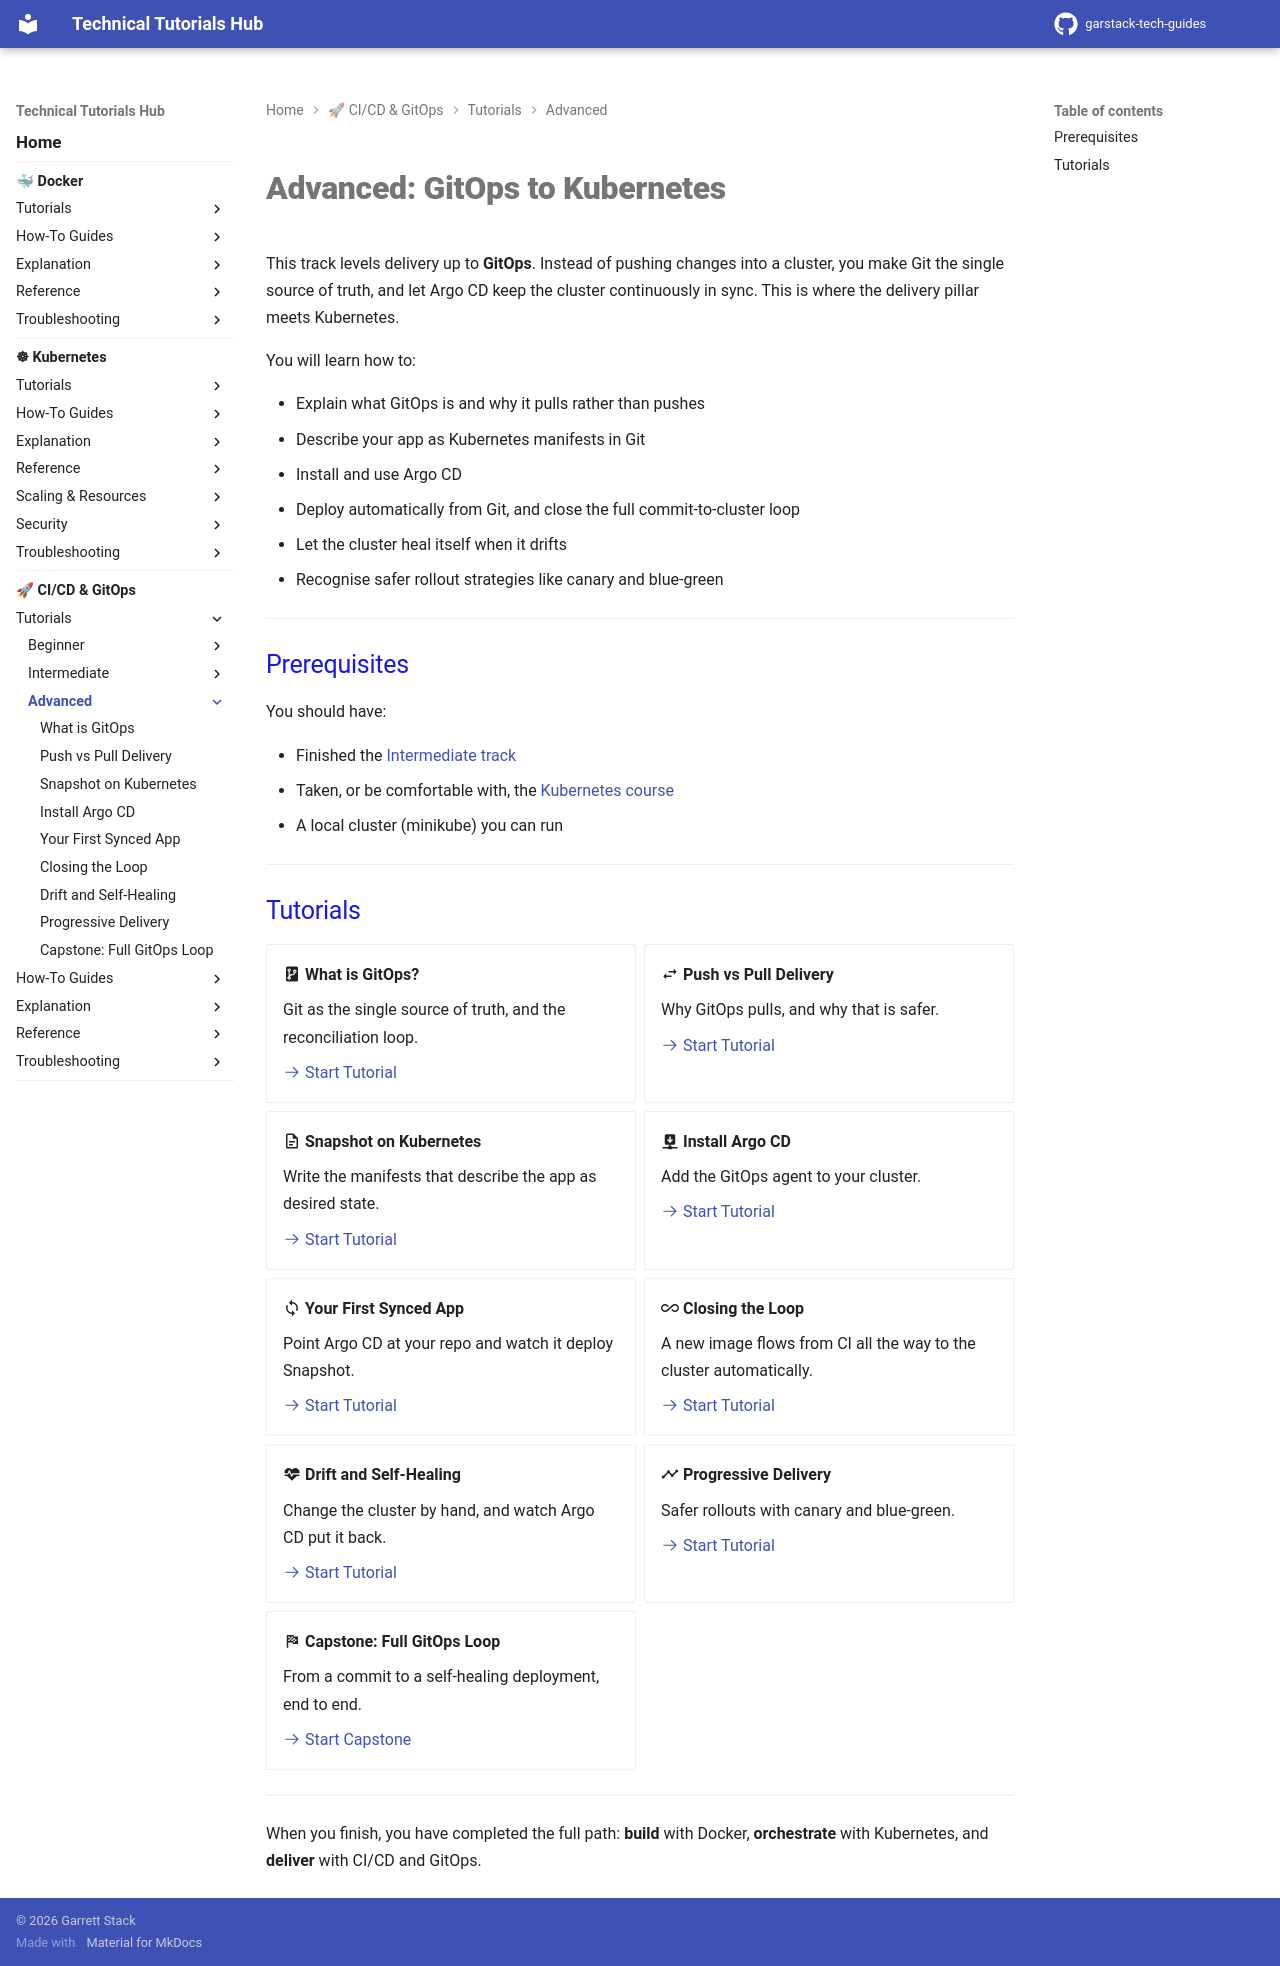

repository: garstack1/gstack-tech-guides · page: cicd/tutorials/advanced/index.html · generator: mkdocs

# Advanced: GitOps to Kubernetes

This track levels delivery up to **GitOps**. Instead of pushing changes into a cluster, you make Git the single source of truth, and let Argo CD keep the cluster continuously in sync. This is where the delivery pillar meets Kubernetes.

You will learn how to:

- Explain what GitOps is and why it pulls rather than pushes
- Describe your app as Kubernetes manifests in Git
- Install and use Argo CD
- Deploy automatically from Git, and close the full commit-to-cluster loop
- Let the cluster heal itself when it drifts
- Recognise safer rollout strategies like canary and blue-green

---

## Prerequisites

You should have:

- Finished the [Intermediate track](../intermediate/index.md)
- Taken, or be comfortable with, the [Kubernetes course](../../../kubernetes/)
- A local cluster (minikube) you can run

---

## Tutorials

<div class="grid cards" markdown>

-   :material-source-repository: **What is GitOps?**

    Git as the single source of truth, and the reconciliation loop.

    [:octicons-arrow-right-24: Start Tutorial](what-is-gitops.md)

-   :material-swap-horizontal: **Push vs Pull Delivery**

    Why GitOps pulls, and why that is safer.

    [:octicons-arrow-right-24: Start Tutorial](push-vs-pull.md)

-   :material-file-document-outline: **Snapshot on Kubernetes**

    Write the manifests that describe the app as desired state.

    [:octicons-arrow-right-24: Start Tutorial](kubernetes-manifests.md)

-   :material-download-network: **Install Argo CD**

    Add the GitOps agent to your cluster.

    [:octicons-arrow-right-24: Start Tutorial](install-argocd.md)

-   :material-sync: **Your First Synced App**

    Point Argo CD at your repo and watch it deploy Snapshot.

    [:octicons-arrow-right-24: Start Tutorial](first-sync.md)

-   :material-all-inclusive: **Closing the Loop**

    A new image flows from CI all the way to the cluster automatically.

    [:octicons-arrow-right-24: Start Tutorial](closing-the-loop.md)

-   :material-heart-pulse: **Drift and Self-Healing**

    Change the cluster by hand, and watch Argo CD put it back.

    [:octicons-arrow-right-24: Start Tutorial](drift-self-healing.md)

-   :material-chart-timeline-variant: **Progressive Delivery**

    Safer rollouts with canary and blue-green.

    [:octicons-arrow-right-24: Start Tutorial](progressive-delivery.md)

-   :material-flag-checkered: **Capstone: Full GitOps Loop**

    From a commit to a self-healing deployment, end to end.

    [:octicons-arrow-right-24: Start Capstone](capstone.md)

</div>

---

When you finish, you have completed the full path: **build** with Docker, **orchestrate** with Kubernetes, and **deliver** with CI/CD and GitOps.
